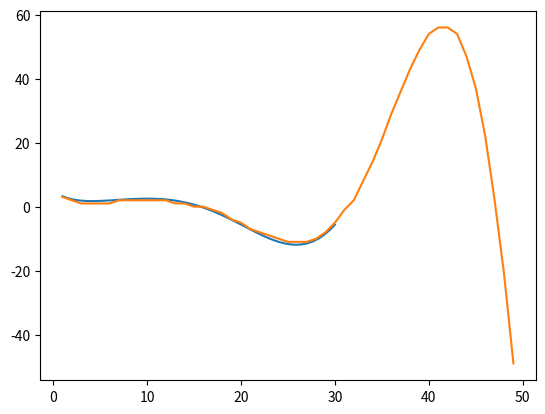

Reproduce this figure in Python.
# SciPy for minimization use gradient or non gradient method based on task - local optimization
# (not all tasks have gradient in each point) and final result


import numpy as np
import matplotlib.pylab as plt
import scipy.optimize as op


def equation(x):
    return np.sin(x/5) * np.exp(x/10) + 5 * np.exp(-x/2)


z = np.linspace(1, 30)
plt.plot(z, equation(z))
plt.show()
x0 = [30]
res = op.minimize(equation, x0, method='BFGS')
print(equation(res.x[0]))  # ans1 = 1.75


# Global optimization, differential evolution


res = op.differential_evolution(equation, bounds=[(1, 30)])
print(equation(res.x[0]))  # ans2 = 25.88


# Optimization for non shape function (gradient defined not anywhere)


def not_shape_equation(x):
    return int(np.sin(x/5) * np.exp(x/10) + 5 * np.exp(-x/2))


x = np.arange(1, 50, 1)
y = np.arange(1, 50, 1)

for idx, el in enumerate(x):
    y[idx] = not_shape_equation(el)

plt.plot(x, y)
plt.show()
x0 = [30]
res = op.minimize(not_shape_equation, x0, method='BFGS')
print(not_shape_equation(res.x[0]))  # ans3 = -5, -11
res = op.differential_evolution(not_shape_equation, bounds=[(1, 30)])
print(not_shape_equation(res.x[0]))
